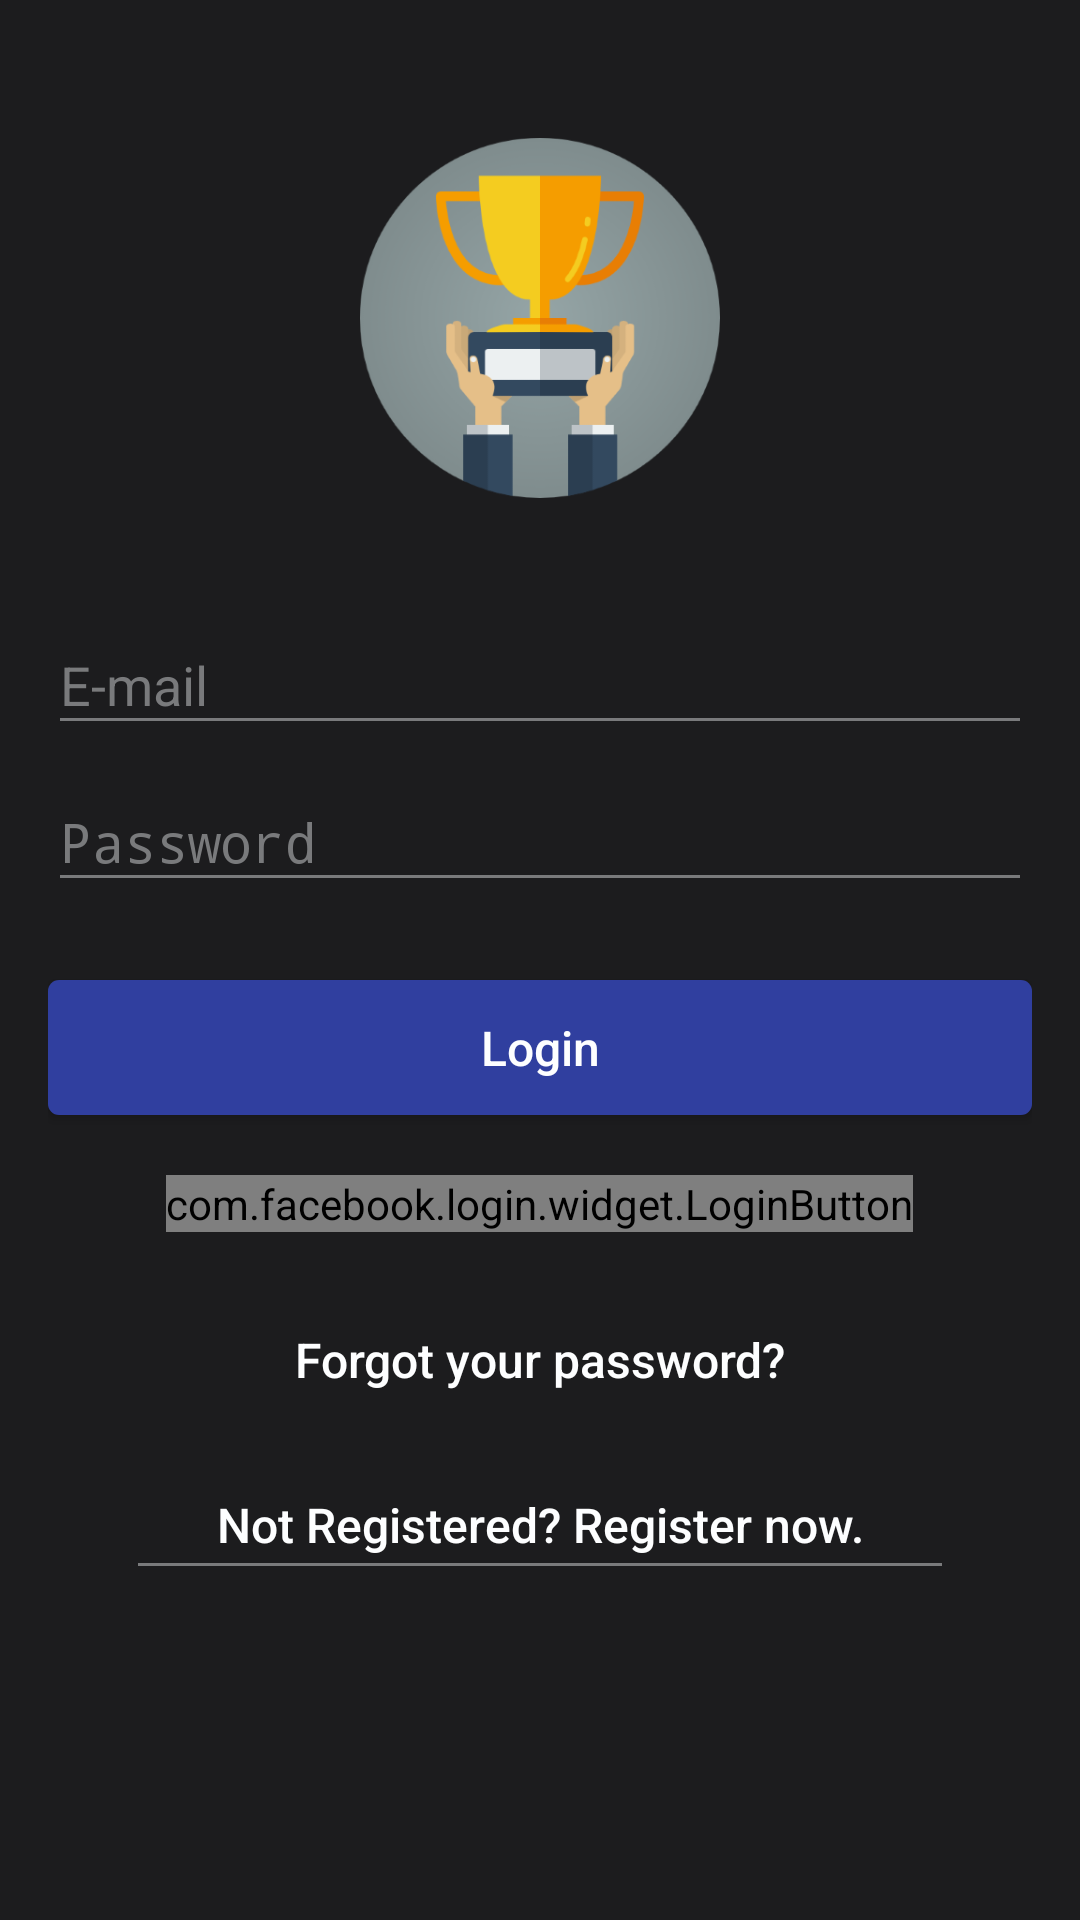

This screen was rendered from an Android layout file. Write that file and the resources it references.
<!-- AndroidManifest.xml: activity theme AppThemeEdt -->
<!-- res/layout/activity_login.xml -->
<?xml version="1.0" encoding="utf-8"?>
<ScrollView xmlns:android="http://schemas.android.com/apk/res/android"
    xmlns:app="http://schemas.android.com/apk/res-auto"
    android:layout_width="match_parent"
    android:layout_height="match_parent"
    android:background="@color/colorPrimaryLight"
    android:fillViewport="true">

    <LinearLayout
        android:layout_width="match_parent"
        android:layout_height="wrap_content"
        android:background="@color/colorPrimaryLight"
        android:focusable="true"
        android:focusableInTouchMode="true"
        android:orientation="vertical"
        android:padding="@dimen/activity_horizontal_margin">


        <ImageView
            android:layout_width="120dp"
            android:layout_height="120dp"
            android:layout_gravity="center_horizontal"
            android:layout_marginBottom="30dp"
            android:layout_marginTop="@dimen/margin_30"
            android:src="@drawable/trophy" />

        <android.support.design.widget.TextInputLayout
            android:layout_width="match_parent"
            android:layout_height="wrap_content"
            android:textColorHint="@color/colorPrimaryText2"
            app:fontPath="@string/monstserrat_regular">

            <EditText
                android:id="@+id/email"
                android:layout_width="match_parent"
                android:layout_height="wrap_content"
                android:backgroundTint="@color/colorPrimaryLightEdt"
                android:hint="@string/email"
                android:inputType="textEmailAddress"
                android:textColor="@color/colorPrimaryText"
                android:textColorHighlight="@color/colorPrimaryLightEdt"
                android:textColorHint="@color/colorPrimaryText2"
                android:textColorLink="@color/colorPrimaryLightEdt"
                app:fontPath="@string/monstserrat_regular" />
        </android.support.design.widget.TextInputLayout>

        <android.support.design.widget.TextInputLayout
            android:layout_width="match_parent"
            android:layout_height="wrap_content"
            android:textColorHint="@color/colorPrimaryText2"
            app:fontPath="@string/monstserrat_regular">

            <EditText
                android:id="@+id/password"
                android:layout_width="fill_parent"
                android:layout_height="wrap_content"
                android:layout_marginBottom="10dp"
                android:backgroundTint="@color/colorPrimaryLightEdt"
                android:hint="@string/hint_password"
                android:inputType="textPassword|textNoSuggestions"
                android:textColor="@color/colorPrimaryText"
                android:textColorHighlight="@color/colorPrimaryLightEdt"
                android:textColorHint="@color/colorPrimaryText2"
                android:textColorLink="@color/colorPrimaryLightEdt"
                app:fontPath="@string/monstserrat_regular" />
        </android.support.design.widget.TextInputLayout>

        <Button
            android:id="@+id/btn_login"
            style="@style/BtnSalvar"
            android:layout_marginTop="@dimen/margin_16"
            android:text="@string/btn_login"/>

        <com.facebook.login.widget.LoginButton
            android:id="@+id/login_button"
            android:layout_width="wrap_content"
            android:layout_height="wrap_content"
            android:layout_gravity="center_horizontal"
            android:layout_marginTop="20dp" />

        <Button
            android:id="@+id/btn_reset_password"
            style="@style/BtnSalvar"
            android:layout_marginTop="@dimen/margin_20"
            android:background="@null"
            android:text="@string/btn_forgot_password"/>

        <Button
            android:id="@+id/btn_signup"
            style="@style/BtnSalvar"
            android:layout_marginTop="@dimen/margin_10"
            android:background="@null"
            android:text="@string/btn_link_to_register"/>
        <View
            android:layout_width="match_parent"
            android:background="@color/colorPrimaryText2"
            android:layout_marginTop="-10dp"
            android:layout_marginLeft="30dp"
            android:layout_marginRight="30dp"
            android:layout_height="1dp" />
    </LinearLayout>
</ScrollView>
<!-- resources referenced by this layout -->
<resources>
  <color name="colorPrimaryLight">#1C1C1E</color>
  <color name="colorPrimaryLightEdt">#797A7C</color>
  <color name="colorPrimaryText">#FDFEFF</color>
  <color name="colorPrimaryText2">#797A7C</color>
  <dimen name="activity_horizontal_margin">16dp</dimen>
  <dimen name="margin_10">10dp</dimen>
  <dimen name="margin_16">16dp</dimen>
  <dimen name="margin_20">20dp</dimen>
  <dimen name="margin_30">30dp</dimen>
  <!-- drawable trophy: png bitmap (drawable-hdpi, 17262 bytes) -->
  <string name="btn_forgot_password">Forgot your password?</string>
  <string name="btn_link_to_register">Not Registered? Register now.</string>
  <string name="btn_login">Login</string>
  <string name="email">E-mail</string>
  <string name="hint_password">Password</string>
  <string name="monstserrat_regular" translatable="false">Montserrat-Regular.ttf</string>
  <style name="BtnSalvar">
          <item name="android:layout_width">match_parent</item>
          <item name="android:layout_height">@dimen/margin_45</item>
          <item name="android:background">@drawable/bg_btn_salvar</item>
          <item name="android:textColor">@color/colorPrimaryText</item>
          <item name="android:textSize">@dimen/font_16</item>
          <item name="fontPath">@string/monstserrat_regular</item>
          <item name="android:textAllCaps">false</item>
      </style>
  <style name="AppThemeEdt" parent="Theme.AppCompat.Light.NoActionBar">
          
          <item name="colorPrimary">@color/colorPrimary</item>
          <item name="colorPrimaryDark">@color/colorPrimaryDark</item>
          <item name="colorAccent">@color/colorPrimaryText2</item>
          <item name="android:windowDisablePreview">true</item>
      </style>
  <dimen name="margin_45">45dp</dimen>
  <!-- drawable bg_btn_salvar (drawable) -->
  <ripple xmlns:android="http://schemas.android.com/apk/res/android"
      android:color="@color/colorPrimaryLight">
      <item>
          <shape android:shape="rectangle">
  
              <corners android:radius="3.5dp" />
  
              <solid android:color="@color/colorAccent" />
  
          </shape>
      </item>
  </ripple>
  <dimen name="font_16">16sp</dimen>
  <color name="colorPrimary">#222327</color>
  <color name="colorPrimaryDark">#121315</color>
  <color name="colorAccent">#303f9f</color>
</resources>
